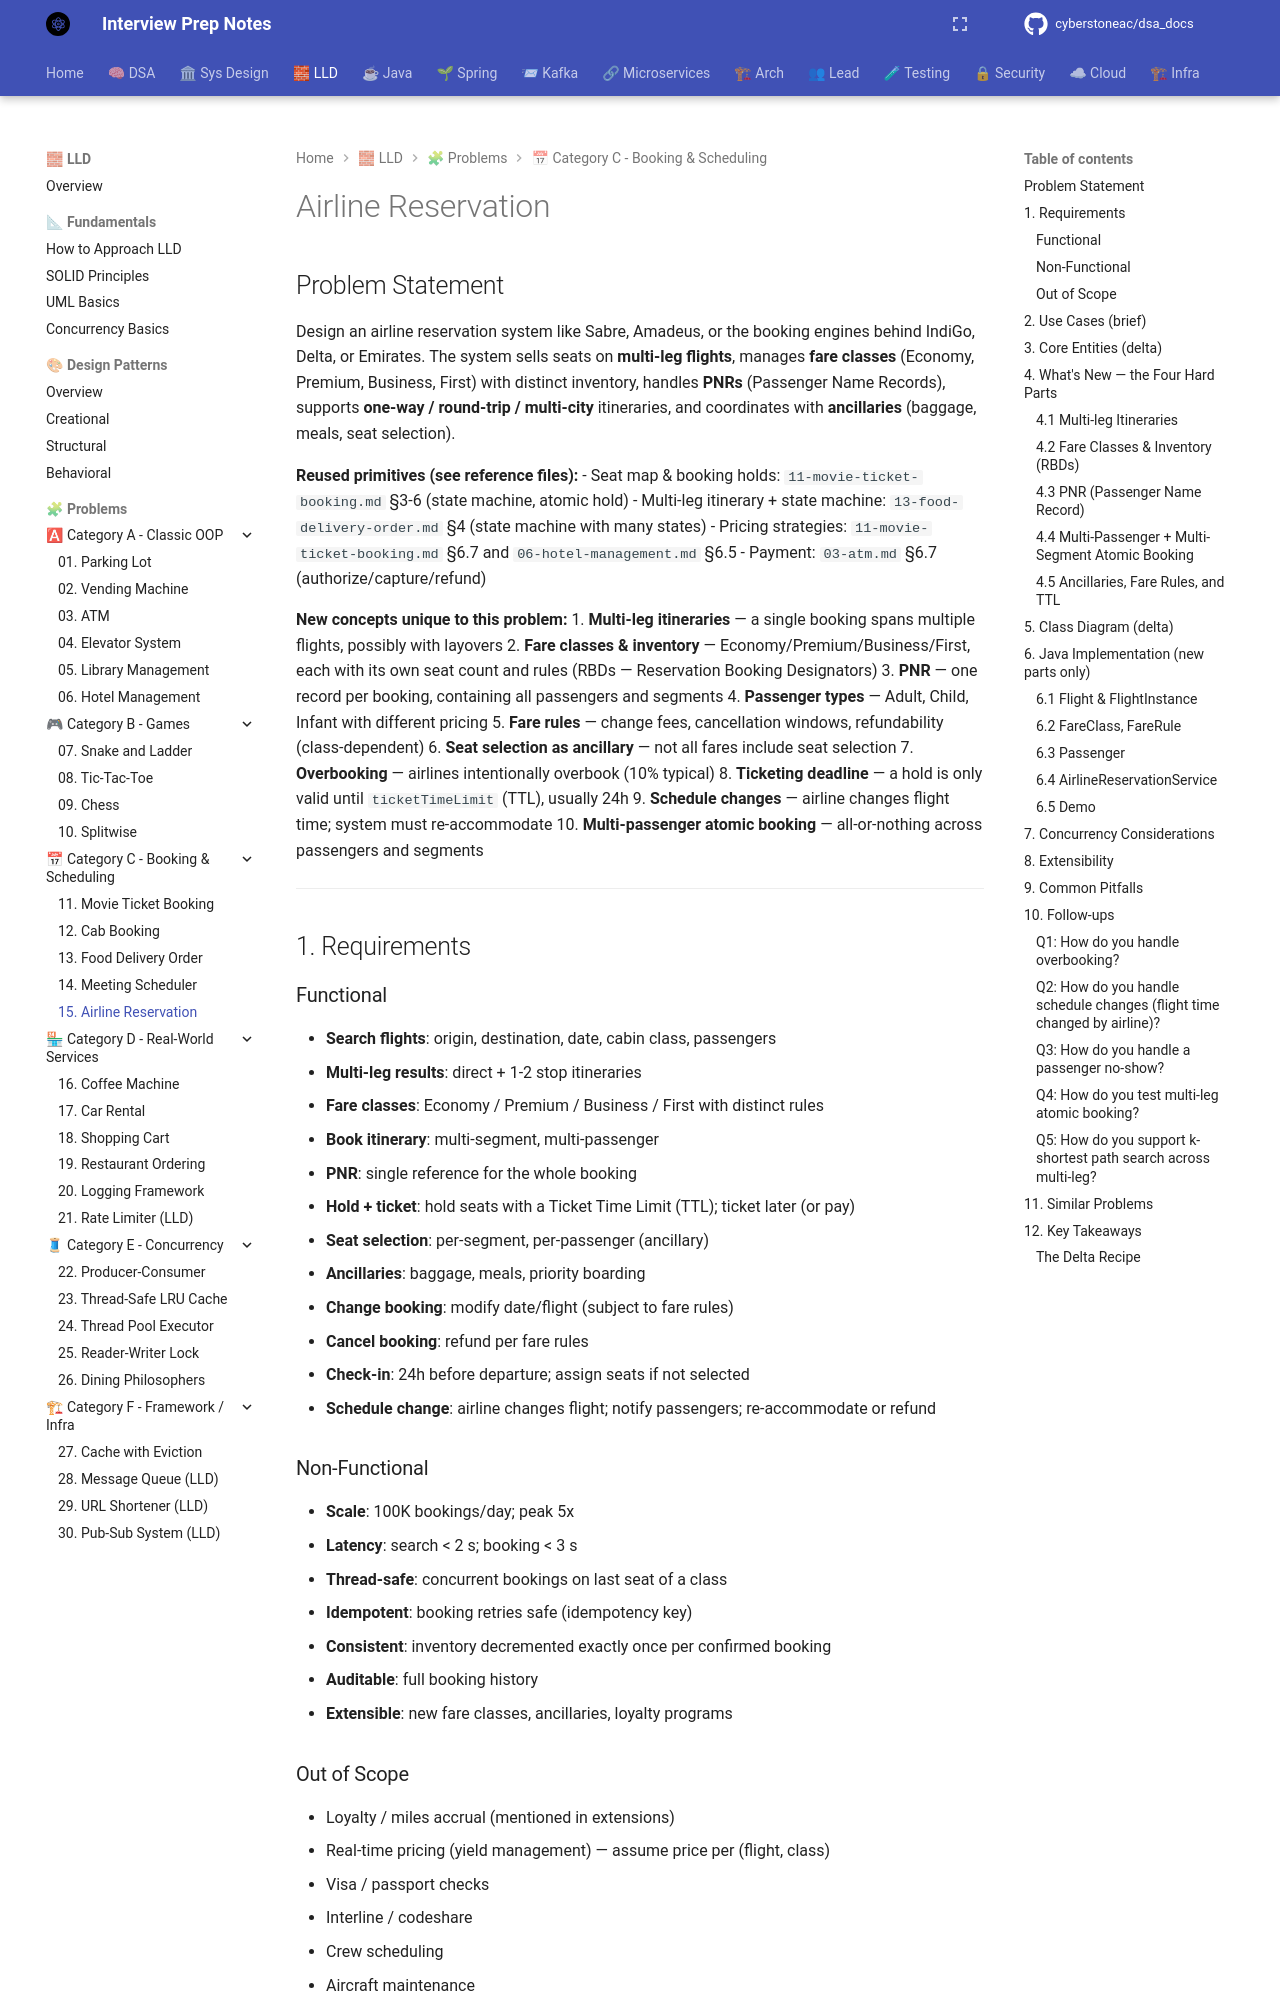

repository: cyberstoneac/dsa_docs · page: lld/problems/15-airline-reservation/index.html · generator: mkdocs

# Airline Reservation

## Problem Statement

Design an airline reservation system like Sabre, Amadeus, or the booking engines behind IndiGo, Delta, or Emirates. The system sells seats on **multi-leg flights**, manages **fare classes** (Economy, Premium, Business, First) with distinct inventory, handles **PNRs** (Passenger Name Records), supports **one-way / round-trip / multi-city** itineraries, and coordinates with **ancillaries** (baggage, meals, seat selection).

**Reused primitives (see reference files):**
- Seat map & booking holds: `11-movie-ticket-booking.md` §3-6 (state machine, atomic hold)
- Multi-leg itinerary + state machine: `13-food-delivery-order.md` §4 (state machine with many states)
- Pricing strategies: `11-movie-ticket-booking.md` §6.7 and `06-hotel-management.md` §6.5
- Payment: `03-atm.md` §6.7 (authorize/capture/refund)

**New concepts unique to this problem:**
1. **Multi-leg itineraries** — a single booking spans multiple flights, possibly with layovers
2. **Fare classes & inventory** — Economy/Premium/Business/First, each with its own seat count and rules (RBDs — Reservation Booking Designators)
3. **PNR** — one record per booking, containing all passengers and segments
4. **Passenger types** — Adult, Child, Infant with different pricing
5. **Fare rules** — change fees, cancellation windows, refundability (class-dependent)
6. **Seat selection as ancillary** — not all fares include seat selection
7. **Overbooking** — airlines intentionally overbook (10% typical)
8. **Ticketing deadline** — a hold is only valid until `ticketTimeLimit` (TTL), usually 24h
9. **Schedule changes** — airline changes flight time; system must re-accommodate
10. **Multi-passenger atomic booking** — all-or-nothing across passengers and segments

---

## 1. Requirements

### Functional

- **Search flights**: origin, destination, date, cabin class, passengers
- **Multi-leg results**: direct + 1-2 stop itineraries
- **Fare classes**: Economy / Premium / Business / First with distinct rules
- **Book itinerary**: multi-segment, multi-passenger
- **PNR**: single reference for the whole booking
- **Hold + ticket**: hold seats with a Ticket Time Limit (TTL); ticket later (or pay)
- **Seat selection**: per-segment, per-passenger (ancillary)
- **Ancillaries**: baggage, meals, priority boarding
- **Change booking**: modify date/flight (subject to fare rules)
- **Cancel booking**: refund per fare rules
- **Check-in**: 24h before departure; assign seats if not selected
- **Schedule change**: airline changes flight; notify passengers; re-accommodate or refund

### Non-Functional

- **Scale**: 100K bookings/day; peak 5x
- **Latency**: search < 2 s; booking < 3 s
- **Thread-safe**: concurrent bookings on last seat of a class
- **Idempotent**: booking retries safe (idempotency key)
- **Consistent**: inventory decremented exactly once per confirmed booking
- **Auditable**: full booking history
- **Extensible**: new fare classes, ancillaries, loyalty programs

### Out of Scope

- Loyalty / miles accrual (mentioned in extensions)
- Real-time pricing (yield management) — assume price per (flight, class)
- Visa / passport checks
- Interline / codeshare
- Crew scheduling
- Aircraft maintenance

---
